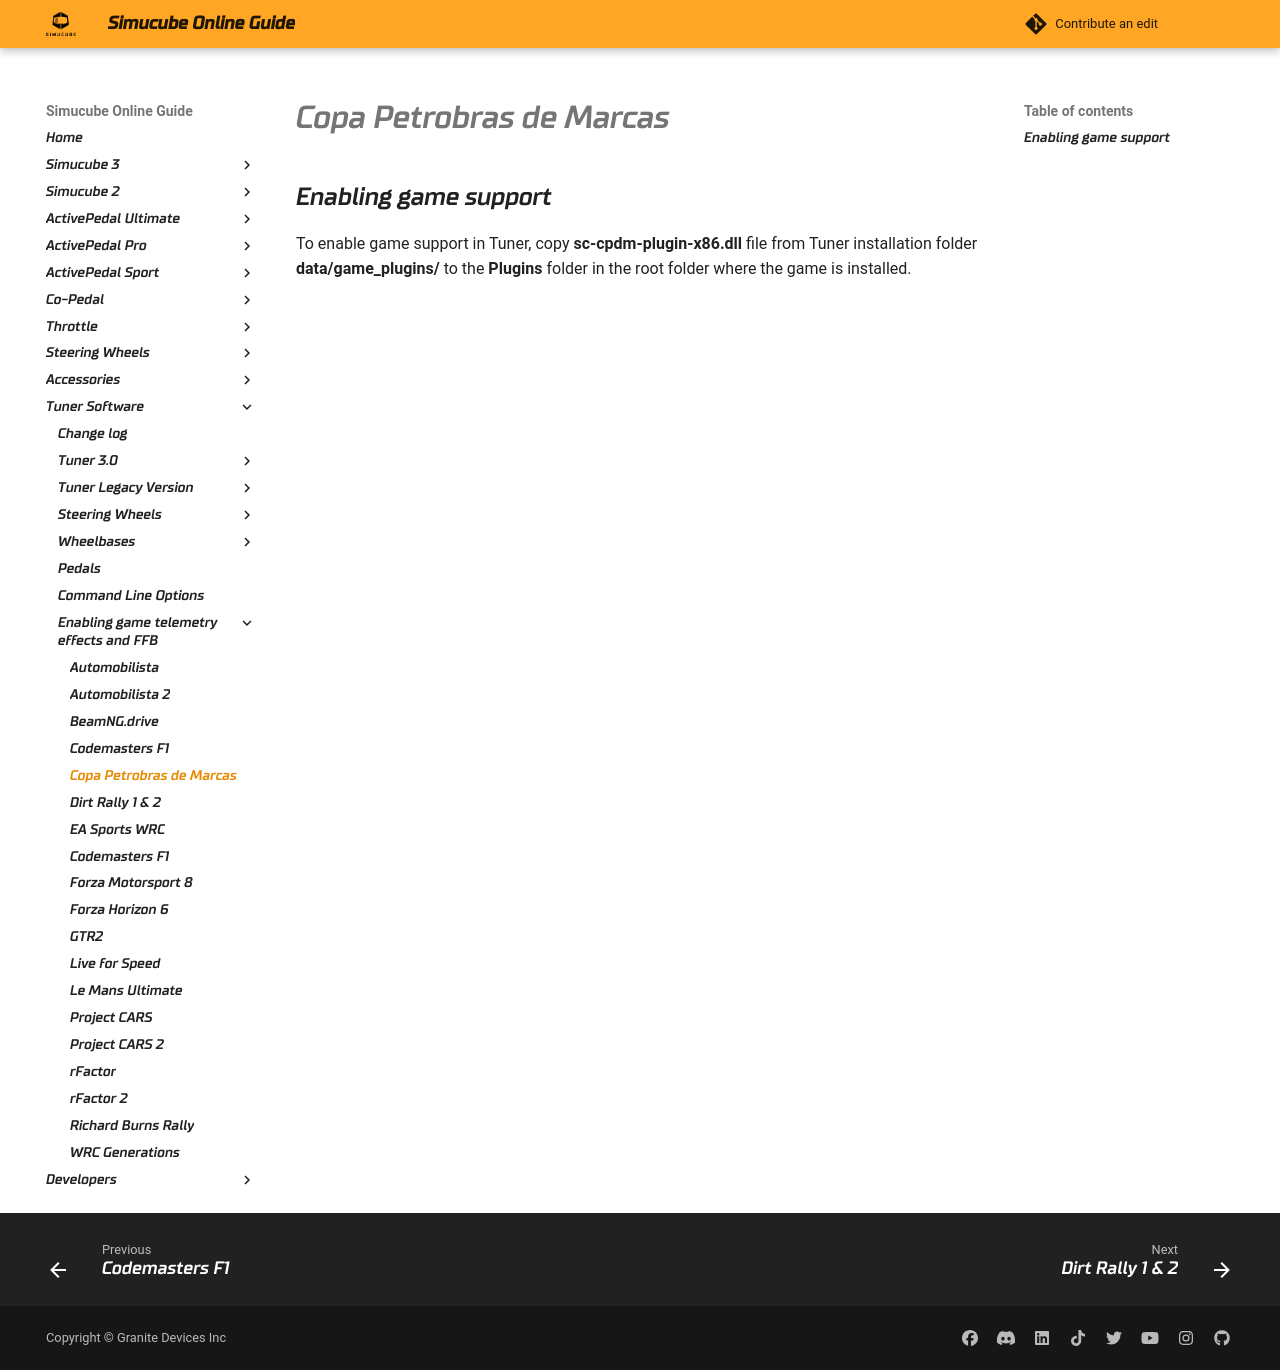

repository: Simucube/simucube-docs.github.io · page: TunerSoftware/games/cpdm.html · generator: mkdocs

## Enabling game support
To enable game support in Tuner, copy **sc-cpdm-plugin-x86.dll** file from Tuner installation folder **data/game_plugins/** to the **Plugins** folder in the root folder where the game is installed.
